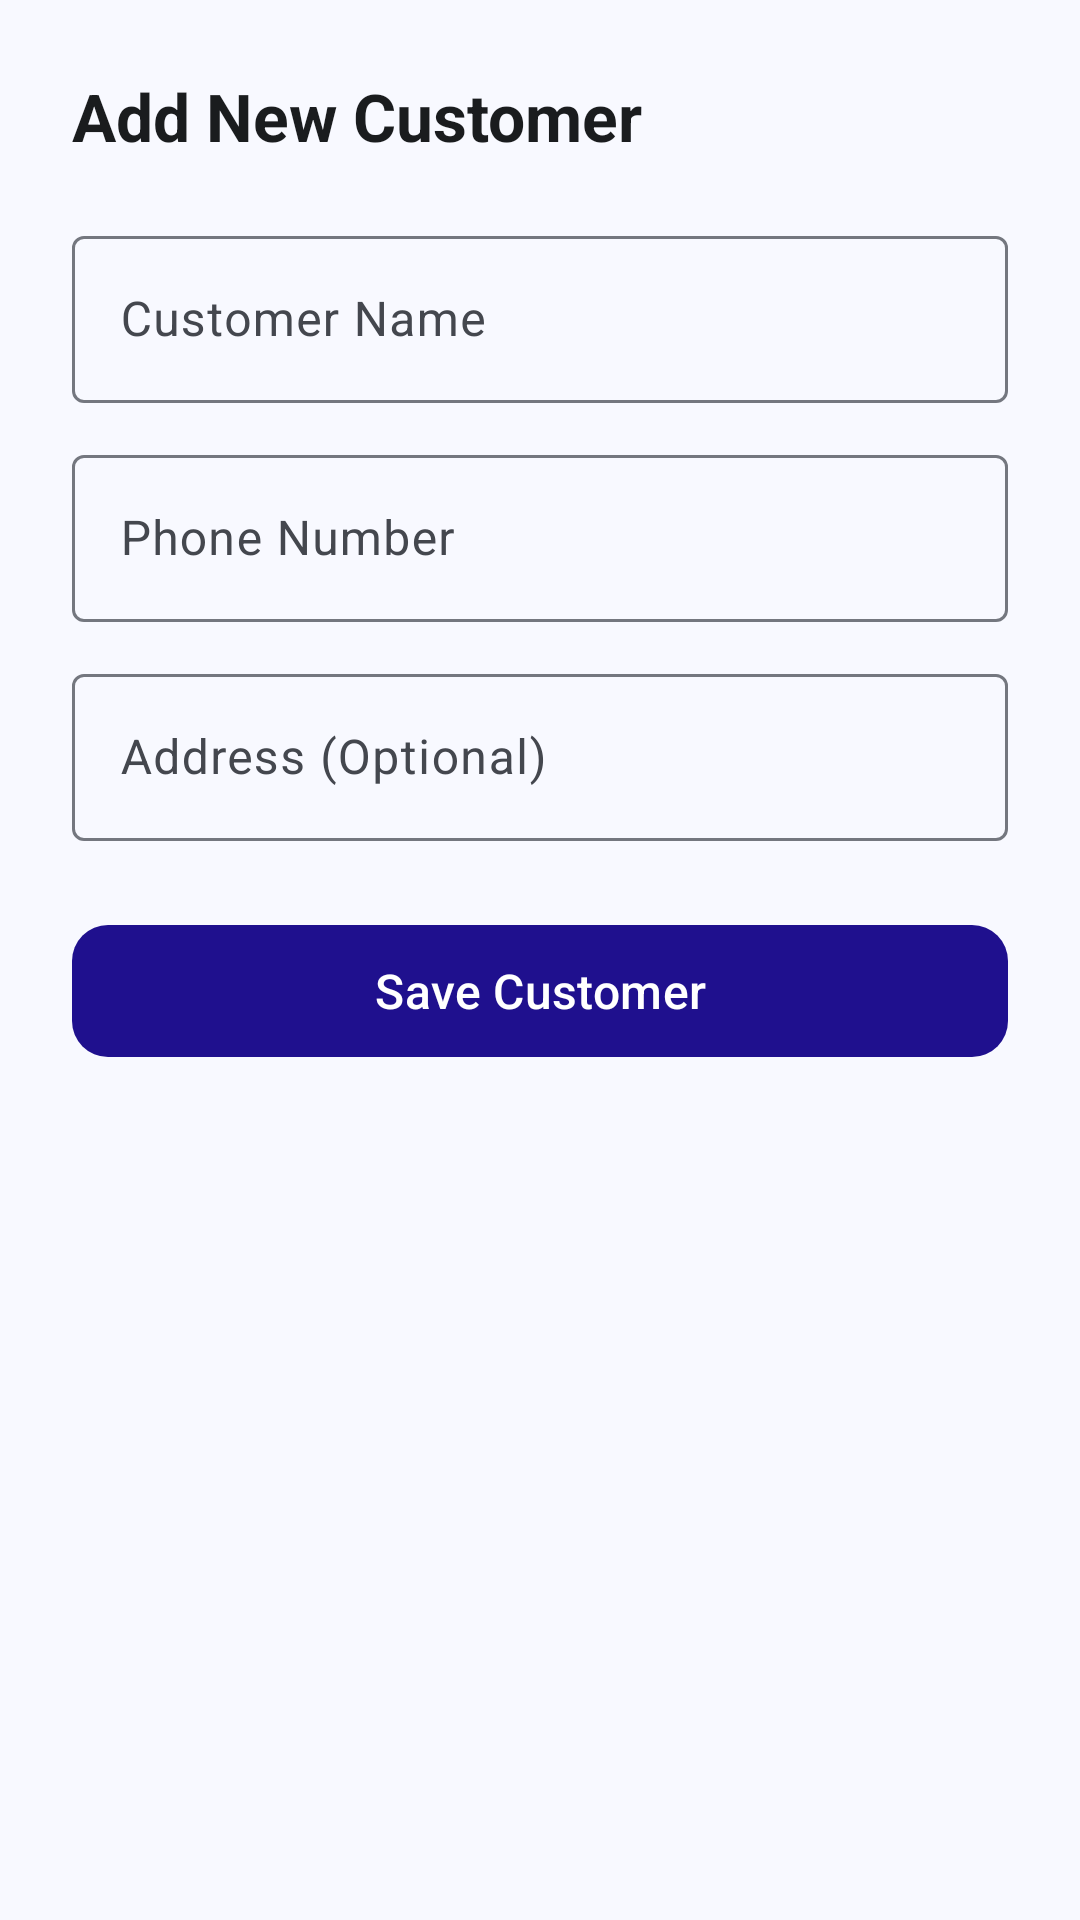

This screen was rendered from an Android layout file. Write that file and the resources it references.
<!-- AndroidManifest.xml: application theme Theme.GramaKhata -->
<!-- res/layout/dialog_add_customer.xml -->
<?xml version="1.0" encoding="utf-8"?>
<LinearLayout
    xmlns:android="http://schemas.android.com/apk/res/android"
    xmlns:app="http://schemas.android.com/apk/res-auto"
    android:layout_width="match_parent"
    android:layout_height="wrap_content"
    android:orientation="vertical"
    android:padding="24dp">

    <TextView
        android:layout_width="wrap_content"
        android:layout_height="wrap_content"
        android:text="Add New Customer"
        android:textColor="@color/on_surface"
        android:textSize="22sp"
        android:textStyle="bold"
        android:layout_marginBottom="20dp" />

    <com.google.android.material.textfield.TextInputLayout
        android:layout_width="match_parent"
        android:layout_height="wrap_content"
        style="@style/Widget.Material3.TextInputLayout.OutlinedBox"
        android:layout_marginBottom="12dp"
        android:hint="Customer Name">

        <com.google.android.material.textfield.TextInputEditText
            android:id="@+id/et_customer_name"
            android:layout_width="match_parent"
            android:layout_height="wrap_content"
            android:inputType="textPersonName" />
    </com.google.android.material.textfield.TextInputLayout>

    <com.google.android.material.textfield.TextInputLayout
        android:layout_width="match_parent"
        android:layout_height="wrap_content"
        style="@style/Widget.Material3.TextInputLayout.OutlinedBox"
        android:layout_marginBottom="12dp"
        android:hint="Phone Number">

        <com.google.android.material.textfield.TextInputEditText
            android:id="@+id/et_customer_phone"
            android:layout_width="match_parent"
            android:layout_height="wrap_content"
            android:inputType="phone" />
    </com.google.android.material.textfield.TextInputLayout>

    <com.google.android.material.textfield.TextInputLayout
        android:layout_width="match_parent"
        android:layout_height="wrap_content"
        style="@style/Widget.Material3.TextInputLayout.OutlinedBox"
        android:layout_marginBottom="24dp"
        android:hint="Address (Optional)">

        <com.google.android.material.textfield.TextInputEditText
            android:id="@+id/et_customer_address"
            android:layout_width="match_parent"
            android:layout_height="wrap_content"
            android:inputType="textPostalAddress" />
    </com.google.android.material.textfield.TextInputLayout>

    <com.google.android.material.button.MaterialButton
        android:id="@+id/btn_save_customer"
        android:layout_width="match_parent"
        android:layout_height="52dp"
        android:text="Save Customer"
        android:textAllCaps="false"
        android:textSize="16sp"
        app:cornerRadius="12dp"
        app:backgroundTint="@color/primary" />

</LinearLayout>
<!-- resources referenced by this layout -->
<resources>
  <color name="on_surface">#1a1c1e</color>
  <color name="primary">#1f108e</color>
  <style name="Theme.GramaKhata" parent="Theme.Material3.Light.NoActionBar">
          <item name="colorPrimary">@color/primary</item>
          <item name="colorOnPrimary">@color/on_primary</item>
          <item name="colorPrimaryContainer">@color/primary_container</item>
          <item name="colorSecondary">@color/secondary</item>
          <item name="colorSecondaryContainer">@color/secondary_container</item>
          <item name="colorOnSecondaryContainer">@color/on_secondary_container</item>
          <item name="colorError">@color/error</item>
          <item name="colorErrorContainer">@color/error_container</item>
          <item name="colorOnErrorContainer">@color/on_error_container</item>
          <item name="android:colorBackground">@color/background</item>
          <item name="colorOnBackground">@color/on_background</item>
          <item name="colorSurface">@color/surface</item>
          <item name="colorOnSurface">@color/on_surface</item>
          <item name="colorSurfaceVariant">@color/surface_variant</item>
          <item name="colorOnSurfaceVariant">@color/on_surface_variant</item>
          <item name="colorOutline">@color/outline</item>
          
          <item name="android:statusBarColor">@color/surface</item>
          <item name="android:windowLightStatusBar">true</item>
      </style>
  <color name="on_primary">#ffffff</color>
  <color name="primary_container">#e8e0ff</color>
  <color name="secondary">#4648d4</color>
  <color name="secondary_container">#e8e8ff</color>
  <color name="on_secondary_container">#1f108e</color>
  <color name="error">#ba1a1a</color>
  <color name="error_container">#ffdad6</color>
  <color name="on_error_container">#410002</color>
  <color name="background">#f8f9ff</color>
  <color name="on_background">#1a1c1e</color>
  <color name="surface">#ffffff</color>
  <color name="surface_variant">#e1e2ec</color>
  <color name="on_surface_variant">#44474e</color>
  <color name="outline">#74777f</color>
</resources>
